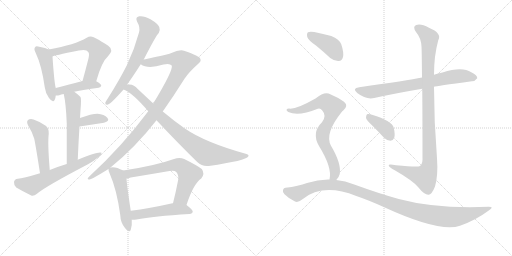
t = 0.00 s
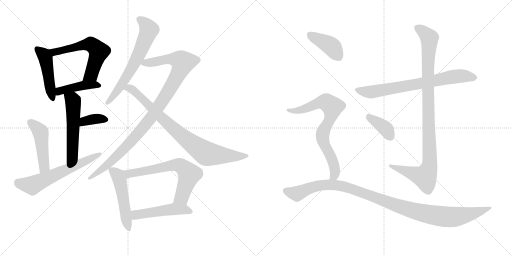
t = 2.91 s
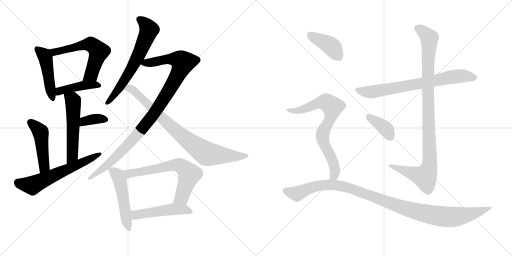
t = 5.82 s
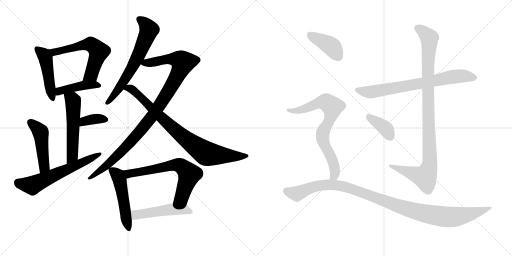
t = 8.73 s
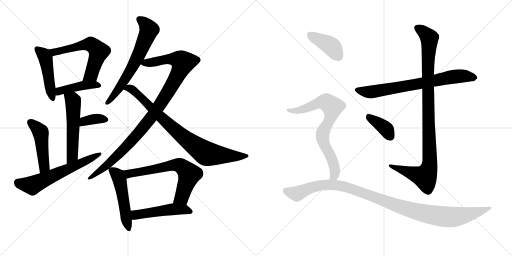
t = 11.64 s
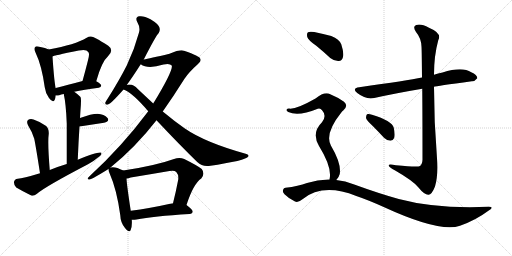
t = 14.55 s

The animated SVG that drew these frames (rendered in a browser with its animation timeline set to each time). Animation: 19 CSS @keyframes rules; one cycle of 14.55 s.

<svg version="1.1" viewBox="0 0 2048 1024" xmlns="http://www.w3.org/2000/svg">
  <g stroke="lightgray" stroke-dasharray="1,1" stroke-width="1" transform="scale(4, 4)">
    <line x1="0" y1="0" x2="256" y2="256"></line>
    <line x1="256" y1="0" x2="0" y2="256"></line>
    <line x1="128" y1="0" x2="128" y2="256"></line>
    <line x1="0" y1="128" x2="256" y2="128"></line>
    <line x1="256" y1="0" x2="512" y2="256"></line>
    <line x1="512" y1="0" x2="256" y2="256"></line>
    <line x1="384" y1="0" x2="384" y2="256"></line>
    <line x1="256" y1="128" x2="512" y2="128"></line>
  </g>
<g transform="scale(1, -1) translate(0, -850)">
   <style type="text/css">
    @keyframes keyframes0 {
      from {
       stroke: black;
       stroke-dashoffset: 469;
       stroke-width: 128;
       }
       60% {
       animation-timing-function: step-end;
       stroke: black;
       stroke-dashoffset: 0;
       stroke-width: 128;
       }
       to {
       stroke: black;
       stroke-width: 1024;
       }
       }
       #make-me-a-hanzi-animation-0 {
         animation: keyframes0 0.631673s both;
         animation-delay: 0.000000s;
         animation-timing-function: linear;
       }
    @keyframes keyframes1 {
      from {
       stroke: black;
       stroke-dashoffset: 593;
       stroke-width: 128;
       }
       66% {
       animation-timing-function: step-end;
       stroke: black;
       stroke-dashoffset: 0;
       stroke-width: 128;
       }
       to {
       stroke: black;
       stroke-width: 1024;
       }
       }
       #make-me-a-hanzi-animation-1 {
         animation: keyframes1 0.732585s both;
         animation-delay: 0.631673s;
         animation-timing-function: linear;
       }
    @keyframes keyframes2 {
      from {
       stroke: black;
       stroke-dashoffset: 429;
       stroke-width: 128;
       }
       58% {
       animation-timing-function: step-end;
       stroke: black;
       stroke-dashoffset: 0;
       stroke-width: 128;
       }
       to {
       stroke: black;
       stroke-width: 1024;
       }
       }
       #make-me-a-hanzi-animation-2 {
         animation: keyframes2 0.599121s both;
         animation-delay: 1.364258s;
         animation-timing-function: linear;
       }
    @keyframes keyframes3 {
      from {
       stroke: black;
       stroke-dashoffset: 542;
       stroke-width: 128;
       }
       64% {
       animation-timing-function: step-end;
       stroke: black;
       stroke-dashoffset: 0;
       stroke-width: 128;
       }
       to {
       stroke: black;
       stroke-width: 1024;
       }
       }
       #make-me-a-hanzi-animation-3 {
         animation: keyframes3 0.691081s both;
         animation-delay: 1.963379s;
         animation-timing-function: linear;
       }
    @keyframes keyframes4 {
      from {
       stroke: black;
       stroke-dashoffset: 360;
       stroke-width: 128;
       }
       54% {
       animation-timing-function: step-end;
       stroke: black;
       stroke-dashoffset: 0;
       stroke-width: 128;
       }
       to {
       stroke: black;
       stroke-width: 1024;
       }
       }
       #make-me-a-hanzi-animation-4 {
         animation: keyframes4 0.542969s both;
         animation-delay: 2.654460s;
         animation-timing-function: linear;
       }
    @keyframes keyframes5 {
      from {
       stroke: black;
       stroke-dashoffset: 472;
       stroke-width: 128;
       }
       61% {
       animation-timing-function: step-end;
       stroke: black;
       stroke-dashoffset: 0;
       stroke-width: 128;
       }
       to {
       stroke: black;
       stroke-width: 1024;
       }
       }
       #make-me-a-hanzi-animation-5 {
         animation: keyframes5 0.634115s both;
         animation-delay: 3.197428s;
         animation-timing-function: linear;
       }
    @keyframes keyframes6 {
      from {
       stroke: black;
       stroke-dashoffset: 617;
       stroke-width: 128;
       }
       67% {
       animation-timing-function: step-end;
       stroke: black;
       stroke-dashoffset: 0;
       stroke-width: 128;
       }
       to {
       stroke: black;
       stroke-width: 1024;
       }
       }
       #make-me-a-hanzi-animation-6 {
         animation: keyframes6 0.752116s both;
         animation-delay: 3.831543s;
         animation-timing-function: linear;
       }
    @keyframes keyframes7 {
      from {
       stroke: black;
       stroke-dashoffset: 651;
       stroke-width: 128;
       }
       68% {
       animation-timing-function: step-end;
       stroke: black;
       stroke-dashoffset: 0;
       stroke-width: 128;
       }
       to {
       stroke: black;
       stroke-width: 1024;
       }
       }
       #make-me-a-hanzi-animation-7 {
         animation: keyframes7 0.779785s both;
         animation-delay: 4.583659s;
         animation-timing-function: linear;
       }
    @keyframes keyframes8 {
      from {
       stroke: black;
       stroke-dashoffset: 1023;
       stroke-width: 128;
       }
       77% {
       animation-timing-function: step-end;
       stroke: black;
       stroke-dashoffset: 0;
       stroke-width: 128;
       }
       to {
       stroke: black;
       stroke-width: 1024;
       }
       }
       #make-me-a-hanzi-animation-8 {
         animation: keyframes8 1.082520s both;
         animation-delay: 5.363444s;
         animation-timing-function: linear;
       }
    @keyframes keyframes9 {
      from {
       stroke: black;
       stroke-dashoffset: 841;
       stroke-width: 128;
       }
       73% {
       animation-timing-function: step-end;
       stroke: black;
       stroke-dashoffset: 0;
       stroke-width: 128;
       }
       to {
       stroke: black;
       stroke-width: 1024;
       }
       }
       #make-me-a-hanzi-animation-9 {
         animation: keyframes9 0.934408s both;
         animation-delay: 6.445964s;
         animation-timing-function: linear;
       }
    @keyframes keyframes10 {
      from {
       stroke: black;
       stroke-dashoffset: 508;
       stroke-width: 128;
       }
       62% {
       animation-timing-function: step-end;
       stroke: black;
       stroke-dashoffset: 0;
       stroke-width: 128;
       }
       to {
       stroke: black;
       stroke-width: 1024;
       }
       }
       #make-me-a-hanzi-animation-10 {
         animation: keyframes10 0.663411s both;
         animation-delay: 7.380371s;
         animation-timing-function: linear;
       }
    @keyframes keyframes11 {
      from {
       stroke: black;
       stroke-dashoffset: 662;
       stroke-width: 128;
       }
       68% {
       animation-timing-function: step-end;
       stroke: black;
       stroke-dashoffset: 0;
       stroke-width: 128;
       }
       to {
       stroke: black;
       stroke-width: 1024;
       }
       }
       #make-me-a-hanzi-animation-11 {
         animation: keyframes11 0.788737s both;
         animation-delay: 8.043783s;
         animation-timing-function: linear;
       }
    @keyframes keyframes12 {
      from {
       stroke: black;
       stroke-dashoffset: 497;
       stroke-width: 128;
       }
       62% {
       animation-timing-function: step-end;
       stroke: black;
       stroke-dashoffset: 0;
       stroke-width: 128;
       }
       to {
       stroke: black;
       stroke-width: 1024;
       }
       }
       #make-me-a-hanzi-animation-12 {
         animation: keyframes12 0.654460s both;
         animation-delay: 8.832520s;
         animation-timing-function: linear;
       }
    @keyframes keyframes13 {
      from {
       stroke: black;
       stroke-dashoffset: 730;
       stroke-width: 128;
       }
       70% {
       animation-timing-function: step-end;
       stroke: black;
       stroke-dashoffset: 0;
       stroke-width: 128;
       }
       to {
       stroke: black;
       stroke-width: 1024;
       }
       }
       #make-me-a-hanzi-animation-13 {
         animation: keyframes13 0.844076s both;
         animation-delay: 9.486979s;
         animation-timing-function: linear;
       }
    @keyframes keyframes14 {
      from {
       stroke: black;
       stroke-dashoffset: 1023;
       stroke-width: 128;
       }
       77% {
       animation-timing-function: step-end;
       stroke: black;
       stroke-dashoffset: 0;
       stroke-width: 128;
       }
       to {
       stroke: black;
       stroke-width: 1024;
       }
       }
       #make-me-a-hanzi-animation-14 {
         animation: keyframes14 1.082520s both;
         animation-delay: 10.331055s;
         animation-timing-function: linear;
       }
    @keyframes keyframes15 {
      from {
       stroke: black;
       stroke-dashoffset: 378;
       stroke-width: 128;
       }
       55% {
       animation-timing-function: step-end;
       stroke: black;
       stroke-dashoffset: 0;
       stroke-width: 128;
       }
       to {
       stroke: black;
       stroke-width: 1024;
       }
       }
       #make-me-a-hanzi-animation-15 {
         animation: keyframes15 0.557617s both;
         animation-delay: 11.413574s;
         animation-timing-function: linear;
       }
    @keyframes keyframes16 {
      from {
       stroke: black;
       stroke-dashoffset: 404;
       stroke-width: 128;
       }
       57% {
       animation-timing-function: step-end;
       stroke: black;
       stroke-dashoffset: 0;
       stroke-width: 128;
       }
       to {
       stroke: black;
       stroke-width: 1024;
       }
       }
       #make-me-a-hanzi-animation-16 {
         animation: keyframes16 0.578776s both;
         animation-delay: 11.971191s;
         animation-timing-function: linear;
       }
    @keyframes keyframes17 {
      from {
       stroke: black;
       stroke-dashoffset: 754;
       stroke-width: 128;
       }
       71% {
       animation-timing-function: step-end;
       stroke: black;
       stroke-dashoffset: 0;
       stroke-width: 128;
       }
       to {
       stroke: black;
       stroke-width: 1024;
       }
       }
       #make-me-a-hanzi-animation-17 {
         animation: keyframes17 0.863607s both;
         animation-delay: 12.549967s;
         animation-timing-function: linear;
       }
    @keyframes keyframes18 {
      from {
       stroke: black;
       stroke-dashoffset: 1088;
       stroke-width: 128;
       }
       78% {
       animation-timing-function: step-end;
       stroke: black;
       stroke-dashoffset: 0;
       stroke-width: 128;
       }
       to {
       stroke: black;
       stroke-width: 1024;
       }
       }
       #make-me-a-hanzi-animation-18 {
         animation: keyframes18 1.135417s both;
         animation-delay: 13.413574s;
         animation-timing-function: linear;
       }
</style>
<path d="M 195 652 Q 183 658 157 663 Q 144 667 141 662 Q 134 656 142 640 Q 167 588 179 501 Q 182 476 196 458 Q 212 436 219 451 Q 222 458 223 468 L 223 498 Q 217 519 210 624 C 208 646 208 646 195 652 Z" fill="lightgray"></path> 
<path d="M 385 525 Q 407 604 432 625 Q 457 650 433 667 Q 372 706 363 704 Q 354 704 347 699 Q 301 671 195 652 C 165 647 182 614 210 624 Q 211 627 315 648 Q 346 655 353 642 Q 360 636 351 605 Q 342 569 330 526 C 322 497 377 496 385 525 Z" fill="lightgray"></path> 
<path d="M 297 483 Q 334 492 395 499 Q 404 500 405 508 Q 405 514 385 525 C 367 536 359 534 330 526 Q 269 510 223 498 C 194 490 193 469 223 468 Q 229 467 237 469 Q 244 472 255 474 L 297 483 Z" fill="lightgray"></path> 
<path d="M 311 211 Q 314 284 318 344 L 320 378 Q 321 394 322 410 Q 326 456 322 462 Q 309 475 297 483 C 273 501 249 503 255 474 Q 264 434 267 356 Q 267 299 267 194 C 267 164 310 181 311 211 Z" fill="lightgray"></path> 
<path d="M 318 344 L 416 359 Q 440 366 430 378 Q 417 393 390 395 Q 366 395 320 378 C 292 368 288 339 318 344 Z" fill="lightgray"></path> 
<path d="M 199 170 Q 190 279 195 315 Q 196 337 183 347 Q 161 363 134 372 Q 121 376 112 370 Q 105 364 112 349 Q 128 324 137 295 Q 143 267 160 157 C 165 127 201 140 199 170 Z" fill="lightgray"></path> 
<path d="M 160 157 Q 91 136 71 135 Q 58 134 56 122 Q 55 109 65 100 Q 90 85 125 68 Q 135 65 148 75 Q 178 102 352 193 Q 376 206 393 221 Q 406 228 406 239 Q 396 246 311 211 L 267 194 Q 233 184 199 170 L 160 157 Z" fill="lightgray"></path> 
<path d="M 575 612 Q 624 708 635 718 Q 642 730 637 742 Q 633 754 602 773 Q 575 788 557 785 Q 539 782 549 762 Q 562 740 556 720 Q 538 653 507 588 Q 476 527 431 456 Q 424 446 421 439 Q 420 429 432 432 Q 445 436 494 492 L 507 510 Q 525 534 563 593 L 575 612 Z" fill="lightgray"></path> 
<path d="M 442 180 Q 542 261 626 369 L 651 404 Q 694 465 738 535 Q 757 563 792 594 Q 807 606 801 615 Q 800 625 736 647 Q 723 654 678 635 Q 597 616 575 612 C 546 606 537 604 563 593 Q 591 572 654 592 Q 679 598 687 588 Q 694 570 613 436 L 593 405 Q 488 264 357 144 Q 344 131 358 132 Q 368 133 434 174 L 442 180 Z" fill="lightgray"></path> 
<path d="M 626 369 Q 714 275 789 202 Q 808 183 835 186 Q 985 208 993 224 Q 997 231 986 234 Q 820 280 738 337 Q 698 365 651 404 L 613 436 Q 583 464 550 495 Q 537 511 518 512 Q 511 512 507 510 C 477 508 467 505 494 492 Q 530 479 593 405 L 626 369 Z" fill="lightgray"></path> 
<path d="M 493 168 Q 459 186 442 180 C 433 179 433 179 434 174 Q 433 168 439 155 Q 467 92 481 -10 Q 482 -41 500 -62 Q 518 -84 523 -69 Q 529 -54 527 -29 L 523 7 Q 508 104 506 136 C 504 162 504 162 493 168 Z" fill="lightgray"></path> 
<path d="M 746 30 Q 773 114 805 136 Q 821 155 807 174 Q 791 187 737 214 Q 718 223 696 214 Q 621 187 493 168 C 463 163 477 130 506 136 Q 513 137 523 140 Q 602 153 678 166 Q 697 170 705 162 Q 715 152 713 132 Q 703 80 692 37 C 685 8 737 2 746 30 Z" fill="lightgray"></path> 
<path d="M 527 -29 Q 534 -30 546 -28 Q 613 -15 758 -6 Q 770 -5 771 4 Q 771 11 746 30 L 692 37 Q 691 37 690 37 Q 596 16 523 7 C 493 3 497 -28 527 -29 Z" fill="lightgray"></path> 
<path d="M 1736 503 Q 1743 506 1887 525 Q 1899 524 1909 537 Q 1910 550 1885 561 Q 1849 585 1770 560 Q 1752 557 1736 551 L 1688 540 Q 1631 528 1437 501 Q 1406 497 1429 478 Q 1465 450 1497 458 Q 1582 477 1689 495 L 1736 503 Z" fill="lightgray"></path> 
<path d="M 1689 495 Q 1690 389 1690 211 Q 1689 193 1680 186 Q 1673 180 1584 189 Q 1551 196 1555 187 Q 1558 180 1579 169 Q 1652 127 1673 101 Q 1698 70 1714 71 Q 1727 71 1740 104 Q 1753 147 1748 217 Q 1736 361 1736 503 L 1736 551 Q 1736 627 1753 689 Q 1769 717 1716 739 Q 1683 757 1665 750 Q 1649 744 1664 722 Q 1685 697 1686 663 Q 1687 650 1688 540 L 1689 495 Z" fill="lightgray"></path> 
<path d="M 1490 347 Q 1512 325 1536 299 Q 1548 287 1562 287 Q 1572 287 1577 299 Q 1581 312 1575 339 Q 1568 367 1488 391 Q 1475 395 1468 393 Q 1464 389 1464 378 Q 1467 368 1490 347 Z" fill="lightgray"></path> 
<path d="M 1265 667 Q 1292 645 1321 618 Q 1337 605 1355 606 Q 1368 607 1372 622 Q 1376 640 1365 673 Q 1358 692 1325 706 Q 1294 715 1257 722 Q 1239 725 1232 721 Q 1226 717 1229 702 Q 1233 689 1265 667 Z" fill="lightgray"></path> 
<path d="M 1345 130 Q 1355 139 1359 154 Q 1366 196 1324 267 Q 1297 315 1366 401 Q 1369 405 1373 408 Q 1395 427 1376 443 Q 1355 459 1321 473 Q 1299 486 1262 456 Q 1183 411 1156 416 Q 1149 416 1146 411 Q 1145 407 1153 402 Q 1193 383 1271 415 Q 1281 419 1289 408 Q 1308 387 1288 361 Q 1245 319 1276 266 Q 1330 179 1318 132 C 1314 102 1327 106 1345 130 Z" fill="lightgray"></path> 
<path d="M 1318 132 Q 1273 133 1228 118 Q 1194 105 1142 99 Q 1135 99 1132 90 Q 1129 83 1138 73 Q 1156 55 1180 44 Q 1192 38 1210 53 Q 1291 119 1425 66 Q 1473 50 1537 21 Q 1759 -81 1840 -53 Q 1903 -31 1955 8 Q 1979 23 1955 23 Q 1744 14 1595 54 Q 1516 76 1417 112 Q 1381 127 1345 130 L 1318 132 Z" fill="lightgray"></path> 
      <clipPath id="make-me-a-hanzi-clip-0">
      <path d="M 195 652 Q 183 658 157 663 Q 144 667 141 662 Q 134 656 142 640 Q 167 588 179 501 Q 182 476 196 458 Q 212 436 219 451 Q 222 458 223 468 L 223 498 Q 217 519 210 624 C 208 646 208 646 195 652 Z" fill="lightgray"></path>
      </clipPath>
      <path clip-path="url(#make-me-a-hanzi-clip-0)" d="M 148 654 L 176 630 L 185 610 L 208 458 " fill="none" id="make-me-a-hanzi-animation-0" stroke-dasharray="341 682" stroke-linecap="round"></path>

      <clipPath id="make-me-a-hanzi-clip-1">
      <path d="M 385 525 Q 407 604 432 625 Q 457 650 433 667 Q 372 706 363 704 Q 354 704 347 699 Q 301 671 195 652 C 165 647 182 614 210 624 Q 211 627 315 648 Q 346 655 353 642 Q 360 636 351 605 Q 342 569 330 526 C 322 497 377 496 385 525 Z" fill="lightgray"></path>
      </clipPath>
      <path clip-path="url(#make-me-a-hanzi-clip-1)" d="M 206 649 L 217 641 L 355 673 L 385 657 L 395 644 L 365 552 L 337 532 " fill="none" id="make-me-a-hanzi-animation-1" stroke-dasharray="465 930" stroke-linecap="round"></path>

      <clipPath id="make-me-a-hanzi-clip-2">
      <path d="M 297 483 Q 334 492 395 499 Q 404 500 405 508 Q 405 514 385 525 C 367 536 359 534 330 526 Q 269 510 223 498 C 194 490 193 469 223 468 Q 229 467 237 469 Q 244 472 255 474 L 297 483 Z" fill="lightgray"></path>
      </clipPath>
      <path clip-path="url(#make-me-a-hanzi-clip-2)" d="M 230 476 L 247 488 L 309 504 L 378 512 L 396 507 " fill="none" id="make-me-a-hanzi-animation-2" stroke-dasharray="301 602" stroke-linecap="round"></path>

      <clipPath id="make-me-a-hanzi-clip-3">
      <path d="M 311 211 Q 314 284 318 344 L 320 378 Q 321 394 322 410 Q 326 456 322 462 Q 309 475 297 483 C 273 501 249 503 255 474 Q 264 434 267 356 Q 267 299 267 194 C 267 164 310 181 311 211 Z" fill="lightgray"></path>
      </clipPath>
      <path clip-path="url(#make-me-a-hanzi-clip-3)" d="M 263 470 L 290 450 L 293 439 L 290 236 L 272 203 " fill="none" id="make-me-a-hanzi-animation-3" stroke-dasharray="414 828" stroke-linecap="round"></path>

      <clipPath id="make-me-a-hanzi-clip-4">
      <path d="M 318 344 L 416 359 Q 440 366 430 378 Q 417 393 390 395 Q 366 395 320 378 C 292 368 288 339 318 344 Z" fill="lightgray"></path>
      </clipPath>
      <path clip-path="url(#make-me-a-hanzi-clip-4)" d="M 324 349 L 332 360 L 350 368 L 386 375 L 420 371 " fill="none" id="make-me-a-hanzi-animation-4" stroke-dasharray="232 464" stroke-linecap="round"></path>

      <clipPath id="make-me-a-hanzi-clip-5">
      <path d="M 199 170 Q 190 279 195 315 Q 196 337 183 347 Q 161 363 134 372 Q 121 376 112 370 Q 105 364 112 349 Q 128 324 137 295 Q 143 267 160 157 C 165 127 201 140 199 170 Z" fill="lightgray"></path>
      </clipPath>
      <path clip-path="url(#make-me-a-hanzi-clip-5)" d="M 121 361 L 163 320 L 177 185 L 163 169 " fill="none" id="make-me-a-hanzi-animation-5" stroke-dasharray="344 688" stroke-linecap="round"></path>

      <clipPath id="make-me-a-hanzi-clip-6">
      <path d="M 160 157 Q 91 136 71 135 Q 58 134 56 122 Q 55 109 65 100 Q 90 85 125 68 Q 135 65 148 75 Q 178 102 352 193 Q 376 206 393 221 Q 406 228 406 239 Q 396 246 311 211 L 267 194 Q 233 184 199 170 L 160 157 Z" fill="lightgray"></path>
      </clipPath>
      <path clip-path="url(#make-me-a-hanzi-clip-6)" d="M 71 120 L 129 108 L 403 235 " fill="none" id="make-me-a-hanzi-animation-6" stroke-dasharray="489 978" stroke-linecap="round"></path>

      <clipPath id="make-me-a-hanzi-clip-7">
      <path d="M 575 612 Q 624 708 635 718 Q 642 730 637 742 Q 633 754 602 773 Q 575 788 557 785 Q 539 782 549 762 Q 562 740 556 720 Q 538 653 507 588 Q 476 527 431 456 Q 424 446 421 439 Q 420 429 432 432 Q 445 436 494 492 L 507 510 Q 525 534 563 593 L 575 612 Z" fill="lightgray"></path>
      </clipPath>
      <path clip-path="url(#make-me-a-hanzi-clip-7)" d="M 558 772 L 582 754 L 596 731 L 589 709 L 530 581 L 463 476 L 429 440 " fill="none" id="make-me-a-hanzi-animation-7" stroke-dasharray="523 1046" stroke-linecap="round"></path>

      <clipPath id="make-me-a-hanzi-clip-8">
      <path d="M 442 180 Q 542 261 626 369 L 651 404 Q 694 465 738 535 Q 757 563 792 594 Q 807 606 801 615 Q 800 625 736 647 Q 723 654 678 635 Q 597 616 575 612 C 546 606 537 604 563 593 Q 591 572 654 592 Q 679 598 687 588 Q 694 570 613 436 L 593 405 Q 488 264 357 144 Q 344 131 358 132 Q 368 133 434 174 L 442 180 Z" fill="lightgray"></path>
      </clipPath>
      <path clip-path="url(#make-me-a-hanzi-clip-8)" d="M 571 595 L 671 615 L 699 614 L 732 601 L 684 502 L 583 352 L 449 207 L 359 138 " fill="none" id="make-me-a-hanzi-animation-8" stroke-dasharray="895 1790" stroke-linecap="round"></path>

      <clipPath id="make-me-a-hanzi-clip-9">
      <path d="M 626 369 Q 714 275 789 202 Q 808 183 835 186 Q 985 208 993 224 Q 997 231 986 234 Q 820 280 738 337 Q 698 365 651 404 L 613 436 Q 583 464 550 495 Q 537 511 518 512 Q 511 512 507 510 C 477 508 467 505 494 492 Q 530 479 593 405 L 626 369 Z" fill="lightgray"></path>
      </clipPath>
      <path clip-path="url(#make-me-a-hanzi-clip-9)" d="M 500 494 L 515 498 L 528 493 L 709 322 L 822 238 L 890 228 L 987 227 " fill="none" id="make-me-a-hanzi-animation-9" stroke-dasharray="713 1426" stroke-linecap="round"></path>

      <clipPath id="make-me-a-hanzi-clip-10">
      <path d="M 493 168 Q 459 186 442 180 C 433 179 433 179 434 174 Q 433 168 439 155 Q 467 92 481 -10 Q 482 -41 500 -62 Q 518 -84 523 -69 Q 529 -54 527 -29 L 523 7 Q 508 104 506 136 C 504 162 504 162 493 168 Z" fill="lightgray"></path>
      </clipPath>
      <path clip-path="url(#make-me-a-hanzi-clip-10)" d="M 443 171 L 472 147 L 479 130 L 512 -63 " fill="none" id="make-me-a-hanzi-animation-10" stroke-dasharray="380 760" stroke-linecap="round"></path>

      <clipPath id="make-me-a-hanzi-clip-11">
      <path d="M 746 30 Q 773 114 805 136 Q 821 155 807 174 Q 791 187 737 214 Q 718 223 696 214 Q 621 187 493 168 C 463 163 477 130 506 136 Q 513 137 523 140 Q 602 153 678 166 Q 697 170 705 162 Q 715 152 713 132 Q 703 80 692 37 C 685 8 737 2 746 30 Z" fill="lightgray"></path>
      </clipPath>
      <path clip-path="url(#make-me-a-hanzi-clip-11)" d="M 503 166 L 516 155 L 528 156 L 673 186 L 722 188 L 757 153 L 727 61 L 699 42 " fill="none" id="make-me-a-hanzi-animation-11" stroke-dasharray="534 1068" stroke-linecap="round"></path>

      <clipPath id="make-me-a-hanzi-clip-12">
      <path d="M 527 -29 Q 534 -30 546 -28 Q 613 -15 758 -6 Q 770 -5 771 4 Q 771 11 746 30 L 692 37 Q 691 37 690 37 Q 596 16 523 7 C 493 3 497 -28 527 -29 Z" fill="lightgray"></path>
      </clipPath>
      <path clip-path="url(#make-me-a-hanzi-clip-12)" d="M 531 -22 L 543 -9 L 686 13 L 737 12 L 763 4 " fill="none" id="make-me-a-hanzi-animation-12" stroke-dasharray="369 738" stroke-linecap="round"></path>

      <clipPath id="make-me-a-hanzi-clip-13">
      <path d="M 1736 503 Q 1743 506 1887 525 Q 1899 524 1909 537 Q 1910 550 1885 561 Q 1849 585 1770 560 Q 1752 557 1736 551 L 1688 540 Q 1631 528 1437 501 Q 1406 497 1429 478 Q 1465 450 1497 458 Q 1582 477 1689 495 L 1736 503 Z" fill="lightgray"></path>
      </clipPath>
      <path clip-path="url(#make-me-a-hanzi-clip-13)" d="M 1431 490 L 1487 482 L 1832 546 L 1898 539 " fill="none" id="make-me-a-hanzi-animation-13" stroke-dasharray="602 1204" stroke-linecap="round"></path>

      <clipPath id="make-me-a-hanzi-clip-14">
      <path d="M 1689 495 Q 1690 389 1690 211 Q 1689 193 1680 186 Q 1673 180 1584 189 Q 1551 196 1555 187 Q 1558 180 1579 169 Q 1652 127 1673 101 Q 1698 70 1714 71 Q 1727 71 1740 104 Q 1753 147 1748 217 Q 1736 361 1736 503 L 1736 551 Q 1736 627 1753 689 Q 1769 717 1716 739 Q 1683 757 1665 750 Q 1649 744 1664 722 Q 1685 697 1686 663 Q 1687 650 1688 540 L 1689 495 Z" fill="lightgray"></path>
      </clipPath>
      <path clip-path="url(#make-me-a-hanzi-clip-14)" d="M 1672 736 L 1713 705 L 1718 691 L 1710 553 L 1720 207 L 1716 176 L 1700 143 L 1575 181 L 1572 187 L 1561 186 " fill="none" id="make-me-a-hanzi-animation-14" stroke-dasharray="895 1790" stroke-linecap="round"></path>

      <clipPath id="make-me-a-hanzi-clip-15">
      <path d="M 1490 347 Q 1512 325 1536 299 Q 1548 287 1562 287 Q 1572 287 1577 299 Q 1581 312 1575 339 Q 1568 367 1488 391 Q 1475 395 1468 393 Q 1464 389 1464 378 Q 1467 368 1490 347 Z" fill="lightgray"></path>
      </clipPath>
      <path clip-path="url(#make-me-a-hanzi-clip-15)" d="M 1473 384 L 1535 342 L 1561 303 " fill="none" id="make-me-a-hanzi-animation-15" stroke-dasharray="250 500" stroke-linecap="round"></path>

      <clipPath id="make-me-a-hanzi-clip-16">
      <path d="M 1265 667 Q 1292 645 1321 618 Q 1337 605 1355 606 Q 1368 607 1372 622 Q 1376 640 1365 673 Q 1358 692 1325 706 Q 1294 715 1257 722 Q 1239 725 1232 721 Q 1226 717 1229 702 Q 1233 689 1265 667 Z" fill="lightgray"></path>
      </clipPath>
      <path clip-path="url(#make-me-a-hanzi-clip-16)" d="M 1239 713 L 1325 665 L 1354 625 " fill="none" id="make-me-a-hanzi-animation-16" stroke-dasharray="276 552" stroke-linecap="round"></path>

      <clipPath id="make-me-a-hanzi-clip-17">
      <path d="M 1345 130 Q 1355 139 1359 154 Q 1366 196 1324 267 Q 1297 315 1366 401 Q 1369 405 1373 408 Q 1395 427 1376 443 Q 1355 459 1321 473 Q 1299 486 1262 456 Q 1183 411 1156 416 Q 1149 416 1146 411 Q 1145 407 1153 402 Q 1193 383 1271 415 Q 1281 419 1289 408 Q 1308 387 1288 361 Q 1245 319 1276 266 Q 1330 179 1318 132 C 1314 102 1327 106 1345 130 Z" fill="lightgray"></path>
      </clipPath>
      <path clip-path="url(#make-me-a-hanzi-clip-17)" d="M 1153 409 L 1183 406 L 1209 412 L 1285 442 L 1301 442 L 1326 426 L 1330 414 L 1323 385 L 1290 308 L 1299 267 L 1332 204 L 1340 170 L 1340 154 L 1325 136 " fill="none" id="make-me-a-hanzi-animation-17" stroke-dasharray="626 1252" stroke-linecap="round"></path>

      <clipPath id="make-me-a-hanzi-clip-18">
      <path d="M 1318 132 Q 1273 133 1228 118 Q 1194 105 1142 99 Q 1135 99 1132 90 Q 1129 83 1138 73 Q 1156 55 1180 44 Q 1192 38 1210 53 Q 1291 119 1425 66 Q 1473 50 1537 21 Q 1759 -81 1840 -53 Q 1903 -31 1955 8 Q 1979 23 1955 23 Q 1744 14 1595 54 Q 1516 76 1417 112 Q 1381 127 1345 130 L 1318 132 Z" fill="lightgray"></path>
      </clipPath>
      <path clip-path="url(#make-me-a-hanzi-clip-18)" d="M 1145 86 L 1188 75 L 1269 107 L 1323 111 L 1376 104 L 1601 22 L 1694 -3 L 1777 -17 L 1861 -11 L 1946 16 " fill="none" id="make-me-a-hanzi-animation-18" stroke-dasharray="960 1920" stroke-linecap="round"></path>

</g>
</svg>
